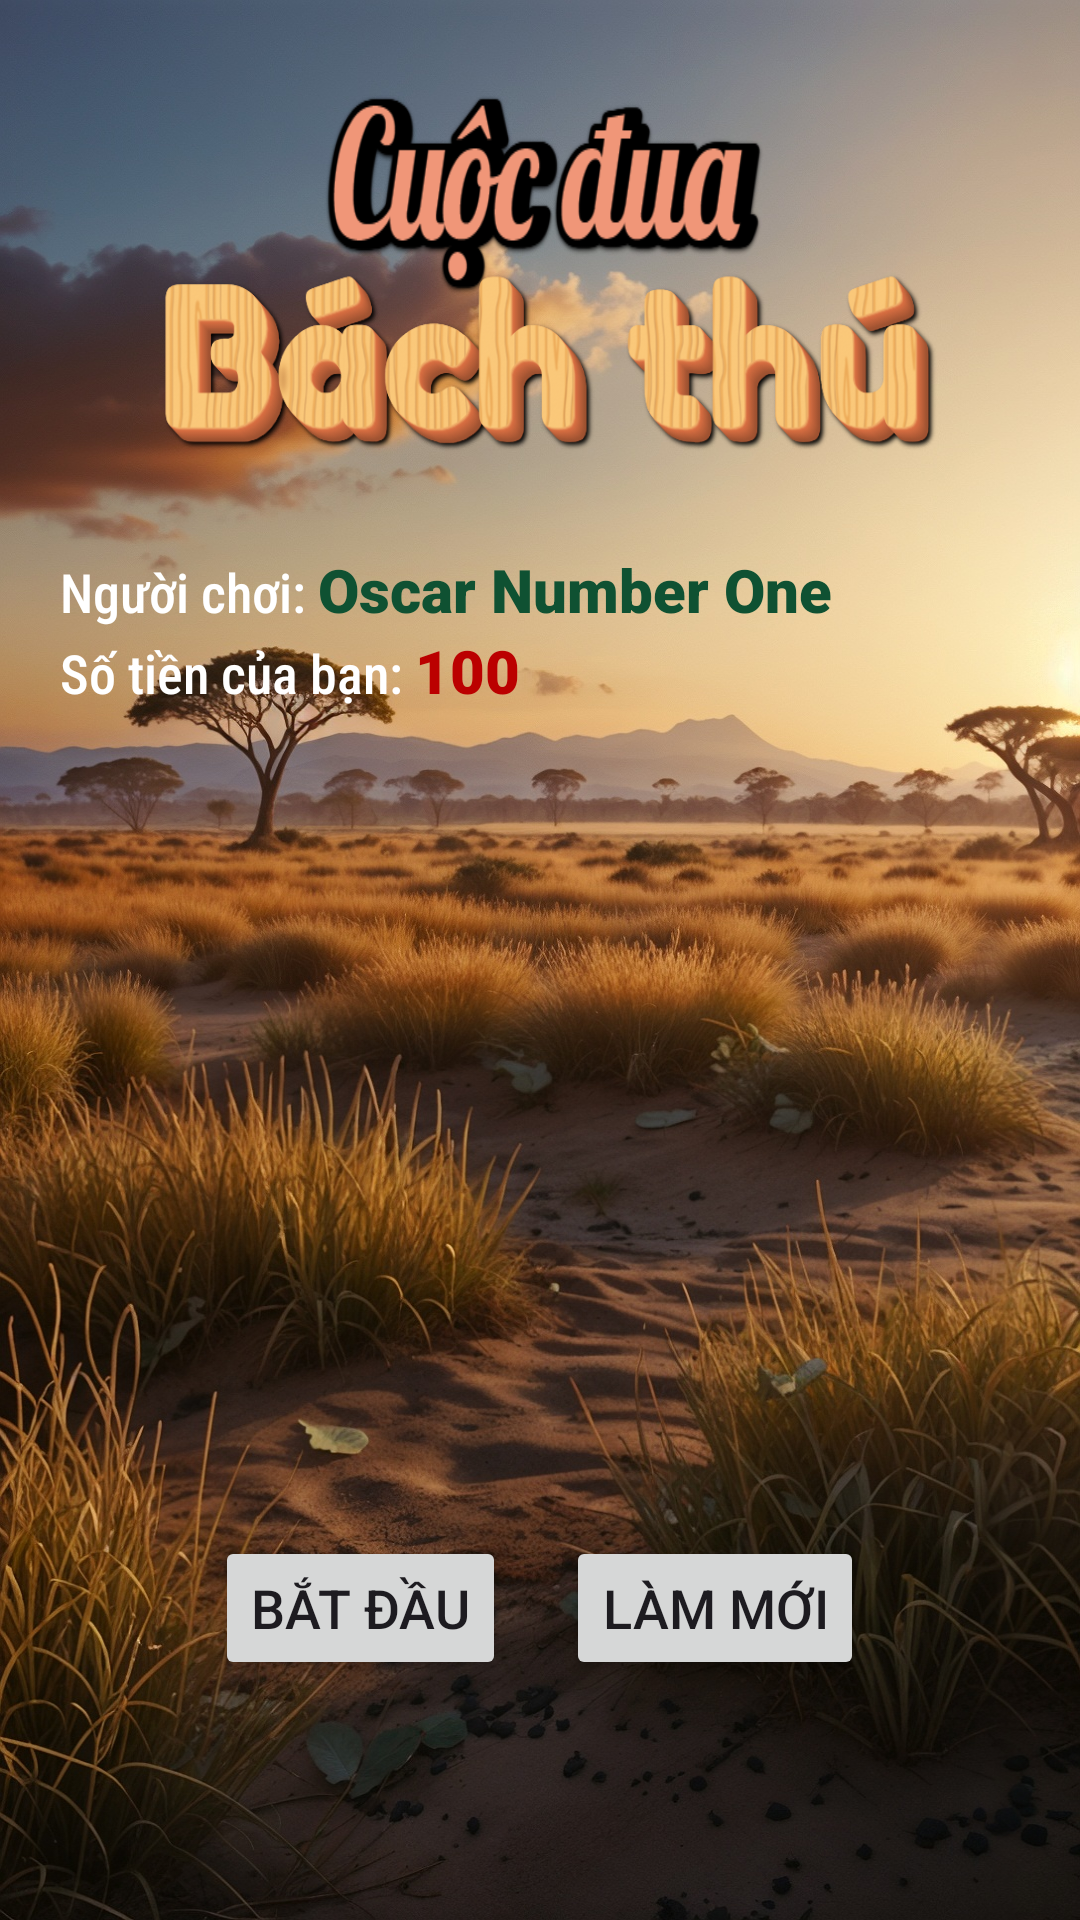

This screen was rendered from an Android layout file. Write that file and the resources it references.
<!-- AndroidManifest.xml: application theme Theme.Beast_Race -->
<!-- res/layout/activity_main.xml -->
<?xml version="1.0" encoding="utf-8"?>
<androidx.constraintlayout.widget.ConstraintLayout xmlns:android="http://schemas.android.com/apk/res/android"
    xmlns:app="http://schemas.android.com/apk/res-auto"
    xmlns:tools="http://schemas.android.com/tools"
    android:layout_width="match_parent"
    android:layout_height="match_parent"
    android:id="@+id/main_play"
    android:background="@drawable/bg_main">

    <ImageView
        android:id="@+id/imageView"
        android:layout_width="182dp"
        android:layout_height="120dp"
        android:layout_marginTop="4dp"
        android:background="@drawable/word_cuoc_dua"
        app:layout_constraintEnd_toEndOf="parent"
        app:layout_constraintHorizontal_bias="0.497"
        app:layout_constraintStart_toStartOf="parent"
        app:layout_constraintTop_toTopOf="parent" />

    <ImageView
        android:id="@+id/imageView2"
        android:layout_width="287dp"
        android:layout_height="91dp"
        android:layout_marginTop="68dp"
        android:background="@drawable/word_bach_thu"
        app:layout_constraintEnd_toEndOf="parent"
        app:layout_constraintStart_toStartOf="parent"
        app:layout_constraintTop_toTopOf="@+id/imageView" />

    <LinearLayout
        android:id="@+id/linearLayout"
        android:layout_width="match_parent"
        android:layout_height="wrap_content"
        android:orientation="vertical"
        android:padding="20dp"
        app:layout_constraintTop_toBottomOf="@+id/imageView2"
        tools:layout_editor_absoluteX="0dp">

        <LinearLayout
            android:layout_width="match_parent"
            android:layout_height="wrap_content"
            android:orientation="horizontal">

            <TextView
                android:layout_width="wrap_content"
                android:layout_height="wrap_content"
                android:fontFamily="sans-serif-condensed-medium"
                android:text="Người chơi: "
                android:textColor="@color/white"
                android:textSize="18sp" />

            <TextView
                android:id="@+id/username"
                android:layout_width="wrap_content"
                android:layout_height="wrap_content"
                android:fontFamily="sans-serif-black"
                android:text="Oscar Number One"
                android:textColor="@color/bg_text"
                android:textSize="20sp" />
        </LinearLayout>

        <LinearLayout
            android:layout_width="match_parent"
            android:layout_height="wrap_content"
            android:orientation="horizontal">

            <TextView
                android:layout_width="wrap_content"
                android:layout_height="wrap_content"
                android:fontFamily="sans-serif-condensed-medium"
                android:text="Số tiền của bạn: "
                android:textColor="@color/white"
                android:textSize="18sp" />

            <TextView
                android:id="@+id/point"
                android:layout_width="wrap_content"
                android:layout_height="wrap_content"
                android:fontFamily="sans-serif-black"
                android:text="100"
                android:textColor="#BB0000"
                android:textSize="20sp" />
        </LinearLayout>
    </LinearLayout>

    <ListView
        android:id="@+id/custom_listView"
        android:layout_width="match_parent"
        android:layout_height="wrap_content"
        app:layout_constraintTop_toBottomOf="@+id/linearLayout"
        tools:layout_editor_absoluteX="0dp" />

    <LinearLayout
        android:layout_width="match_parent"
        android:layout_height="wrap_content"
        android:layout_marginBottom="80dp"
        android:gravity="center"
        android:orientation="horizontal"
        app:layout_constraintBottom_toBottomOf="parent"
        tools:layout_editor_absoluteX="0dp">

        <Button
            android:id="@+id/btn_start"
            android:layout_width="wrap_content"
            android:layout_height="wrap_content"
            android:layout_marginEnd="20dp"
            android:text="Bắt đầu"
            android:textSize="18sp"
            app:cornerRadius="10dp" />

        <Button
            android:id="@+id/btn_reset"
            android:layout_width="wrap_content"
            android:layout_height="wrap_content"
            android:text="Làm mới"
            android:textSize="18sp"
            app:cornerRadius="10dp" />
    </LinearLayout>
</androidx.constraintlayout.widget.ConstraintLayout>
<!-- resources referenced by this layout -->
<resources>
  <color name="bg_text">#0F5132</color>
  <color name="white">#FFFFFFFF</color>
  <!-- drawable bg_main: jpg bitmap (drawable, 570986 bytes) -->
  <!-- drawable word_bach_thu: png bitmap (drawable, 179655 bytes) -->
  <!-- drawable word_cuoc_dua: png bitmap (drawable, 23715 bytes) -->
  <style name="Theme.Beast_Race" parent="Base.Theme.Beast_Race" />
  <style name="Base.Theme.Beast_Race" parent="Theme.Material3.DayNight.NoActionBar">
          
          <item name="colorPrimary">#0F5132</item>
      </style>
</resources>
